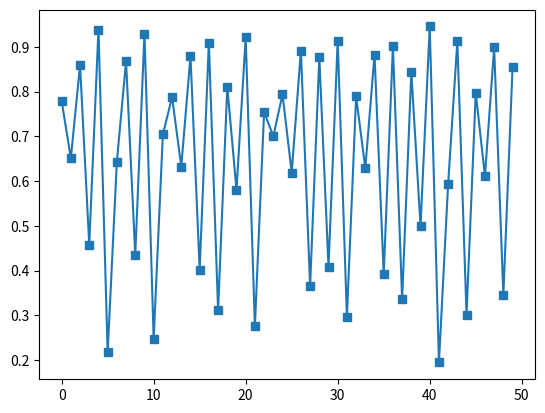

Python code for this plot: (Note: this script raises an exception after producing the figure.)
import numpy as np
import matplotlib.pyplot as plt

λ = 3.782
N = 50 
x = np.zeros(N)
x[0] = 0.779
for n in range(N-1):
    x[n+1] = λ*x[n]*(1-x[n])
    
    
 
plt.plot(x , 's-') ;
st.pyplot()
